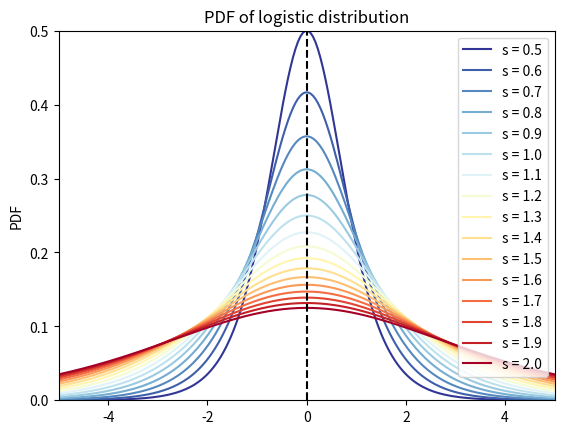
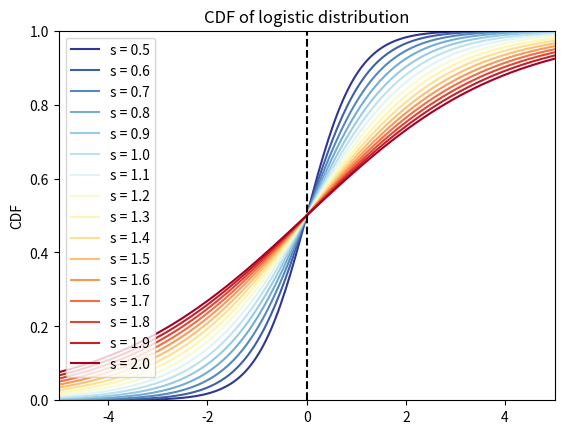

Python code for these plots, in order:


###############
# Authored by Weisheng Jiang
# Book 5  |  From Basic Arithmetic to Machine Learning
# Published and copyrighted by Tsinghua University Press
# Beijing, China, 2022
###############

import matplotlib.pyplot as plt 
import numpy as np
from scipy.stats import logistic
from matplotlib import cm # Colormaps

x = np.linspace(start = -5, stop = 5, num = 200)

# plot PDF curves

fig, ax = plt.subplots()

Ss = np.arange(0.5,2.1,0.1)

colors = plt.cm.RdYlBu_r(np.linspace(0,1,len(Ss)))

for i in range(0,len(Ss)):
    s = Ss[i]
    plt.plot(x, logistic.pdf(x, loc = 0, scale = s), 
             color = colors[int(i)],
             label = "s = %.1f" %s)

ax.axvline(x = 0, color = 'k', linestyle = '--')

plt.ylim((0, 0.5))
plt.xlim((-5,5))
plt.title("PDF of logistic distribution")
plt.ylabel("PDF")
plt.legend()
plt.show()


# plot CDF curves
fig, ax = plt.subplots()

for i in range(0,len(Ss)):
    s = Ss[i]
    plt.plot(x, logistic.cdf(x, loc = 0, scale = s), 
             color = colors[int(i)],
             label = "s = %.1f" %s)

ax.axvline(x = 0, color = 'k', linestyle = '--')
plt.ylim((0, 1))
plt.xlim((-5,5))
plt.title("CDF of logistic distribution")
plt.ylabel("CDF")
plt.legend()
plt.show()

